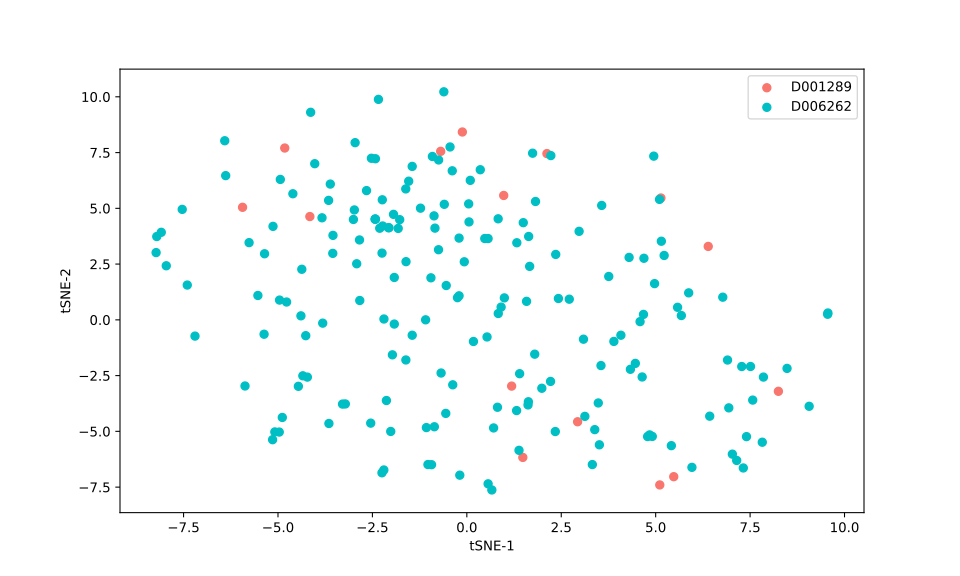

Values plotted in this chart, from the file beside it:
, 0, 1
0, 0.04893, 5.199
1, 1.324, 3.457
2, -1.941, 4.73
3, -3.834, 4.575
4, -2.062, 4.129
5, 0.4755, 3.646
6, -2.42, 7.224
7, -2.422, 4.515
8, 1.742, 7.471
9, -2.427, 4.517
10, -3.544, 3.788
11, -1.778, 4.492
12, -2.426, 4.515
13, -0.692, 7.556
14, -4.156, 4.632
15, -2.916, 2.515
16, -1.226, 5.007
17, -0.5968, 5.18
18, 2.121, 7.455
19, 2.224, 7.365
20, 0.3561, 6.731
21, 1.494, 4.357
22, 5.224, 2.887
23, -3.217, -3.771
24, -4.027, 7.001
25, 4.689, 2.761
26, 1.482, -6.168
27, -4.135, 9.305
28, 3.481, -3.727
29, 2.342, -5.008
30, 5.15, 3.525
31, -0.9342, -6.495
32, 7.853, -2.566
33, 9.553, 0.2507
34, 3.323, -6.488
35, -3.652, -4.647
36, 4.296, 2.799
37, -5.132, 4.191
38, -4.606, 5.654
39, -3.291, -3.777
40, 7.405, -5.236
41, -2.195, 0.03748
42, 5.478, -7.032
43, -3.549, 2.981
44, -4.773, 0.7995
45, 3.758, 1.945
46, 0.9765, 5.577
47, 1.663, 2.397
48, -7.402, 1.56
49, -4.959, 0.8864
50, -5.084, -5.025
51, -0.86, -4.794
52, 1.318, -4.068
53, -1.03, -6.487
54, 4.949, 7.34
55, -8.227, 3.016
56, 1.819, 5.307
57, 0.9078, 0.5712
58, 5.68, 0.1932
59, 1.637, 3.738
... 142 more rows
